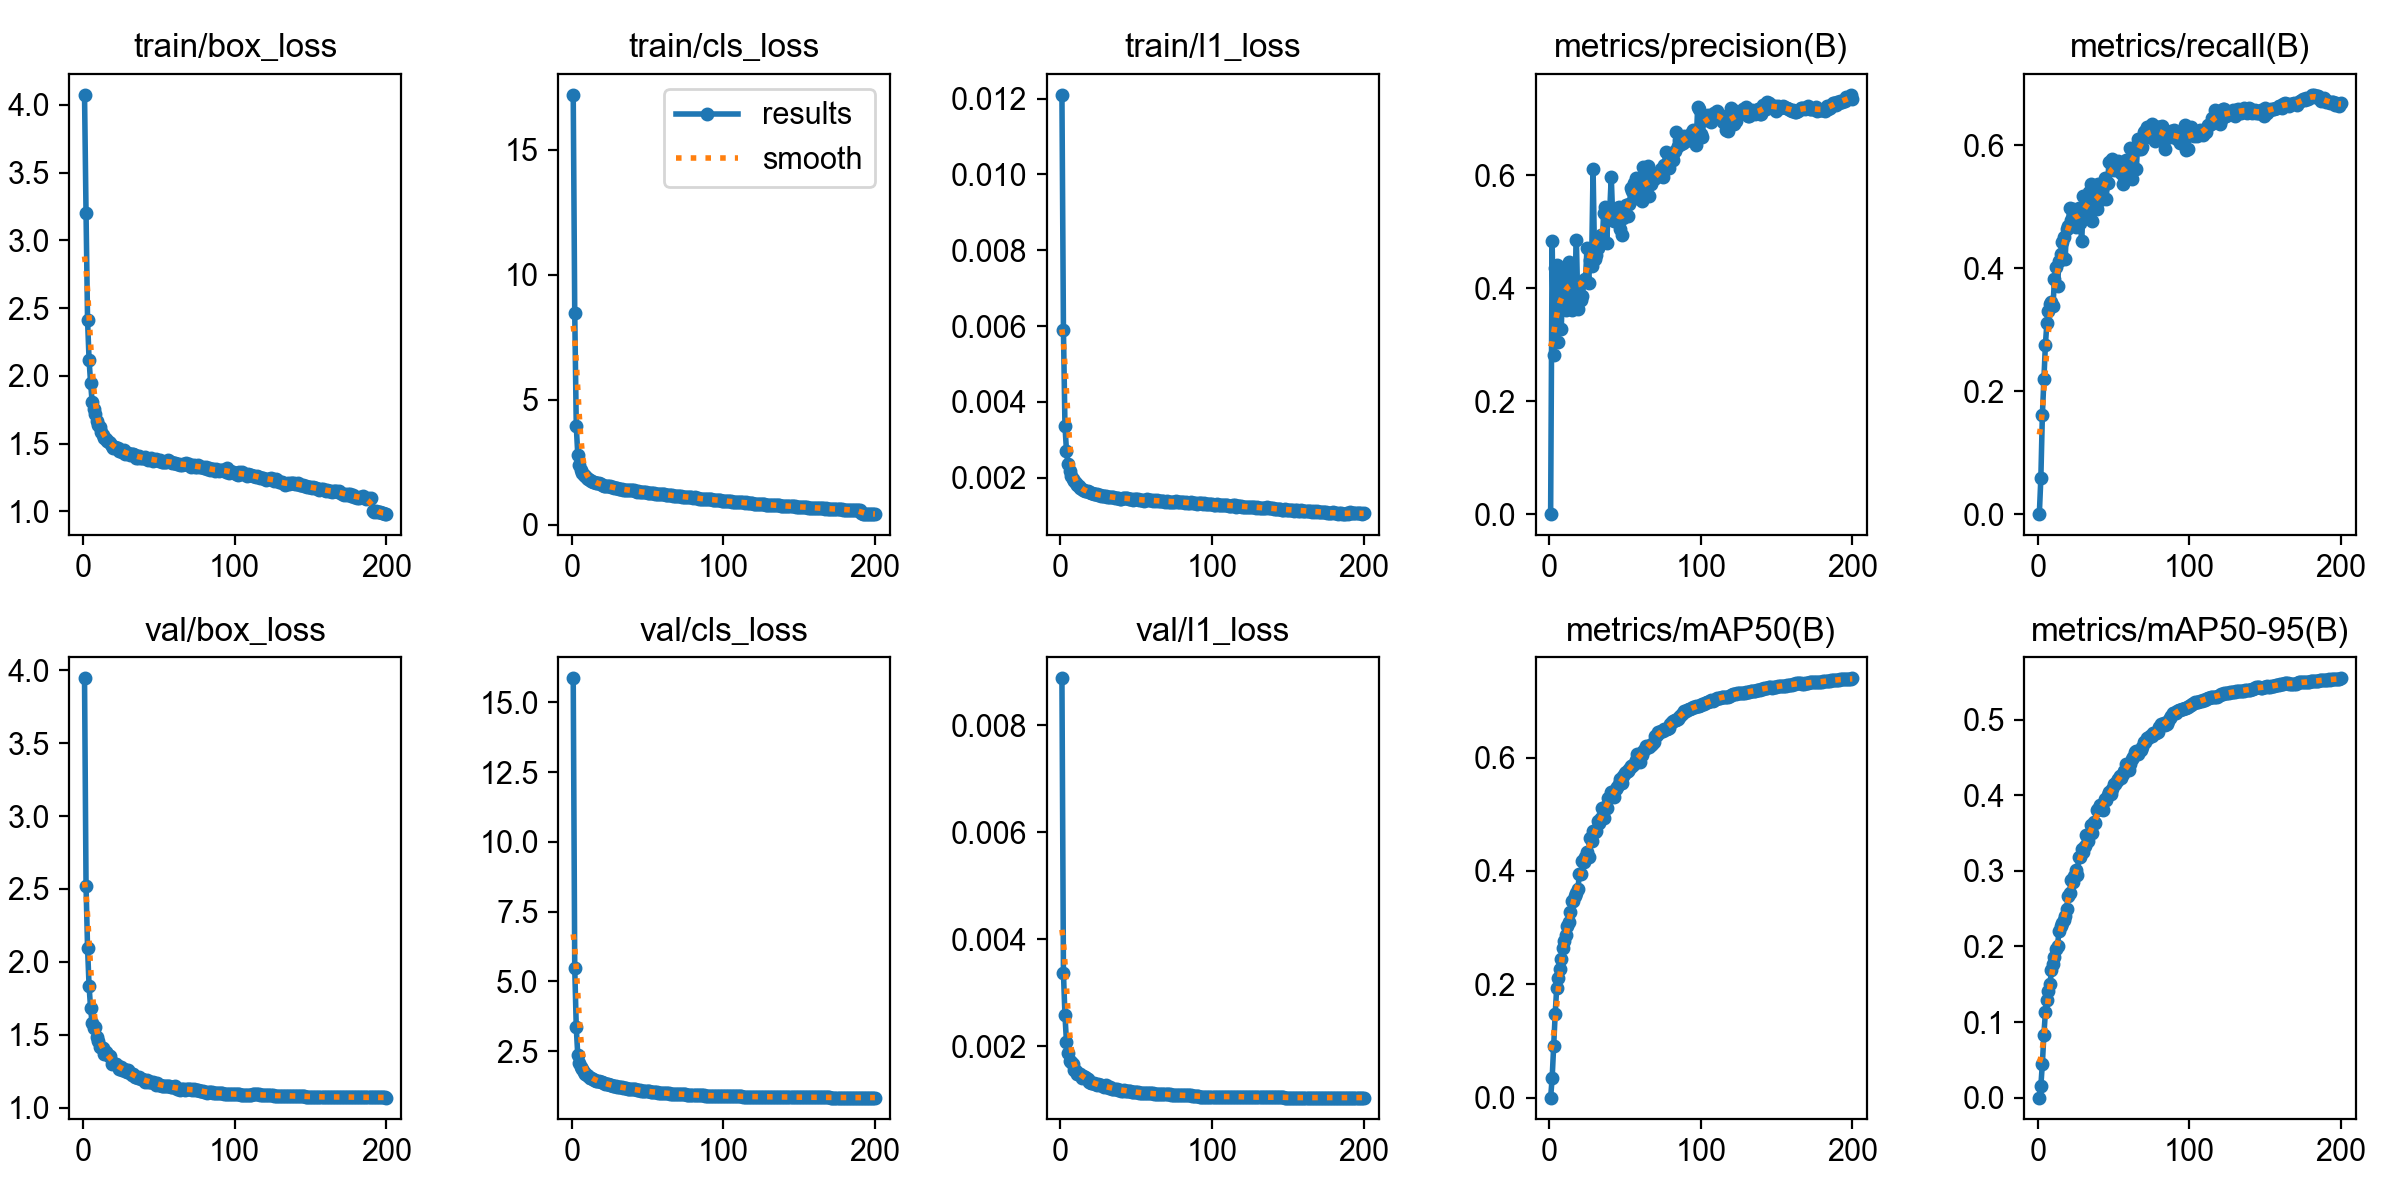

Values plotted in this chart, from the file beside it:
epoch, time, train/box_loss, train/cls_loss, train/l1_loss, metrics/precision(B), metrics/recall(B), metrics/mAP50(B), metrics/mAP50-95(B), val/box_loss, val/cls_loss, val/l1_loss, lr/pg0, lr/pg1, lr/pg2, lr/pg3, lr/pg4, lr/pg5, lr/pg6, lr/pg7
1, 400, 4.074, 17.2, 0.0121, 0, 0, 0, 0, 3.944, 15.85, 0.00888, 0.009983, 0.003328, 0.009983, 0.003328, 0.009983, 0.003328, 0.009983, 0.003328
2, 809.8, 3.2, 8.472, 0.00589, 0.484, 0.05816, 0.03417, 0.01538, 2.518, 5.474, 0.00337, 0.01988, 0.006628, 0.01988, 0.006628, 0.01988, 0.006628, 0.01988, 0.006628
3, 1210, 2.412, 3.972, 0.00337, 0.2824, 0.1607, 0.09027, 0.0447, 2.096, 3.363, 0.00258, 0.02969, 0.009895, 0.02969, 0.009895, 0.02969, 0.009895, 0.02969, 0.009895
4, 1611, 2.117, 2.808, 0.00271, 0.435, 0.2201, 0.1472, 0.083, 1.834, 2.352, 0.00208, 0.02955, 0.009851, 0.02955, 0.009851, 0.02955, 0.009851, 0.02955, 0.009851
5, 2014, 1.949, 2.41, 0.00237, 0.4406, 0.2755, 0.1934, 0.1129, 1.684, 2.07, 0.00188, 0.02941, 0.009802, 0.02941, 0.009802, 0.02941, 0.009802, 0.02941, 0.009802
6, 2426, 1.81, 2.181, 0.00217, 0.3056, 0.3114, 0.2108, 0.1296, 1.579, 1.929, 0.00172, 0.02926, 0.009753, 0.02926, 0.009753, 0.02926, 0.009753, 0.02926, 0.009753
7, 2801, 1.755, 2.085, 0.00205, 0.3952, 0.3298, 0.2263, 0.141, 1.551, 1.87, 0.00171, 0.02911, 0.009703, 0.02911, 0.009703, 0.02911, 0.009703, 0.02911, 0.009703
8, 3170, 1.722, 1.999, 0.00197, 0.3279, 0.3424, 0.245, 0.1501, 1.557, 1.749, 0.00166, 0.02896, 0.009654, 0.02896, 0.009654, 0.02896, 0.009654, 0.02896, 0.009654
9, 3539, 1.67, 1.941, 0.0019, 0.4151, 0.3455, 0.2644, 0.1682, 1.483, 1.689, 0.00156, 0.02881, 0.009604, 0.02881, 0.009604, 0.02881, 0.009604, 0.02881, 0.009604
10, 3908, 1.636, 1.884, 0.00185, 0.4292, 0.3381, 0.277, 0.1769, 1.46, 1.664, 0.00153, 0.02866, 0.009555, 0.02866, 0.009555, 0.02866, 0.009555, 0.02866, 0.009555
11, 4278, 1.623, 1.848, 0.00181, 0.362, 0.383, 0.2876, 0.1858, 1.417, 1.6, 0.00148, 0.02851, 0.009505, 0.02851, 0.009505, 0.02851, 0.009505, 0.02851, 0.009505
12, 4647, 1.585, 1.802, 0.00178, 0.3981, 0.4017, 0.3036, 0.1962, 1.415, 1.551, 0.00149, 0.02837, 0.009456, 0.02837, 0.009456, 0.02837, 0.009456, 0.02837, 0.009456
13, 5019, 1.567, 1.775, 0.00173, 0.4458, 0.3715, 0.3098, 0.2012, 1.409, 1.536, 0.00149, 0.02822, 0.009406, 0.02822, 0.009406, 0.02822, 0.009406, 0.02822, 0.009406
14, 5390, 1.54, 1.722, 0.00169, 0.4348, 0.4125, 0.3272, 0.2202, 1.37, 1.517, 0.00141, 0.02807, 0.009357, 0.02807, 0.009357, 0.02807, 0.009357, 0.02807, 0.009357
15, 5769, 1.535, 1.722, 0.00168, 0.3612, 0.423, 0.3464, 0.2265, 1.38, 1.478, 0.00144, 0.02792, 0.009307, 0.02792, 0.009307, 0.02792, 0.009307, 0.02792, 0.009307
16, 6150, 1.522, 1.693, 0.00165, 0.3826, 0.443, 0.3474, 0.2306, 1.371, 1.452, 0.00142, 0.02777, 0.009258, 0.02777, 0.009258, 0.02777, 0.009258, 0.02777, 0.009258
17, 6527, 1.516, 1.667, 0.00164, 0.4101, 0.45, 0.3554, 0.2356, 1.352, 1.434, 0.0014, 0.02762, 0.009208, 0.02762, 0.009208, 0.02762, 0.009208, 0.02762, 0.009208
18, 6898, 1.508, 1.666, 0.00165, 0.4859, 0.4154, 0.3607, 0.24, 1.353, 1.434, 0.00138, 0.02748, 0.009158, 0.02748, 0.009158, 0.02748, 0.009158, 0.02748, 0.009158
19, 7274, 1.482, 1.626, 0.00162, 0.3624, 0.4637, 0.3686, 0.2492, 1.303, 1.404, 0.00134, 0.02733, 0.009109, 0.02733, 0.009109, 0.02733, 0.009109, 0.02733, 0.009109
20, 7644, 1.465, 1.609, 0.00159, 0.4094, 0.469, 0.3947, 0.2669, 1.305, 1.388, 0.00131, 0.02718, 0.009059, 0.02718, 0.009059, 0.02718, 0.009059, 0.02718, 0.009059
21, 8017, 1.475, 1.579, 0.00159, 0.3797, 0.4977, 0.3952, 0.2704, 1.303, 1.36, 0.00132, 0.02703, 0.00901, 0.02703, 0.00901, 0.02703, 0.00901, 0.02703, 0.00901
22, 8390, 1.471, 1.574, 0.00158, 0.3871, 0.4782, 0.417, 0.2882, 1.299, 1.343, 0.00131, 0.02688, 0.00896, 0.02688, 0.00896, 0.02688, 0.00896, 0.02688, 0.00896
23, 8762, 1.466, 1.557, 0.00157, 0.4139, 0.4968, 0.4152, 0.2858, 1.285, 1.327, 0.0013, 0.02673, 0.008911, 0.02673, 0.008911, 0.02673, 0.008911, 0.02673, 0.008911
24, 9135, 1.447, 1.549, 0.00156, 0.4162, 0.4886, 0.4253, 0.2927, 1.263, 1.324, 0.00128, 0.02658, 0.008861, 0.02658, 0.008861, 0.02658, 0.008861, 0.02658, 0.008861
25, 9513, 1.442, 1.539, 0.00155, 0.4716, 0.4672, 0.4327, 0.3008, 1.283, 1.308, 0.00129, 0.02644, 0.008812, 0.02644, 0.008812, 0.02644, 0.008812, 0.02644, 0.008812
26, 9894, 1.441, 1.506, 0.00154, 0.4093, 0.493, 0.4248, 0.295, 1.258, 1.285, 0.00127, 0.02629, 0.008762, 0.02629, 0.008762, 0.02629, 0.008762, 0.02629, 0.008762
27, 10272, 1.449, 1.523, 0.00153, 0.4506, 0.4986, 0.4583, 0.3186, 1.265, 1.27, 0.00128, 0.02614, 0.008713, 0.02614, 0.008713, 0.02614, 0.008713, 0.02614, 0.008713
28, 10650, 1.425, 1.497, 0.00152, 0.4401, 0.4728, 0.4536, 0.3179, 1.251, 1.25, 0.00125, 0.02599, 0.008663, 0.02599, 0.008663, 0.02599, 0.008663, 0.02599, 0.008663
29, 11024, 1.427, 1.473, 0.00152, 0.6108, 0.4435, 0.4713, 0.3289, 1.245, 1.249, 0.00124, 0.02584, 0.008614, 0.02584, 0.008614, 0.02584, 0.008614, 0.02584, 0.008614
30, 11399, 1.429, 1.465, 0.00153, 0.4515, 0.5169, 0.4679, 0.3249, 1.261, 1.227, 0.00127, 0.02569, 0.008564, 0.02569, 0.008564, 0.02569, 0.008564, 0.02569, 0.008564
31, 11776, 1.413, 1.454, 0.0015, 0.4584, 0.4919, 0.4712, 0.3333, 1.239, 1.227, 0.00123, 0.02555, 0.008515, 0.02555, 0.008515, 0.02555, 0.008515, 0.02555, 0.008515
32, 12150, 1.421, 1.437, 0.00149, 0.4708, 0.5175, 0.4875, 0.3476, 1.225, 1.212, 0.00122, 0.0254, 0.008466, 0.0254, 0.008466, 0.0254, 0.008466, 0.0254, 0.008466
33, 12521, 1.423, 1.438, 0.0015, 0.4786, 0.5027, 0.4841, 0.3398, 1.231, 1.222, 0.00123, 0.02525, 0.008416, 0.02525, 0.008416, 0.02525, 0.008416, 0.02525, 0.008416
34, 12894, 1.413, 1.419, 0.0015, 0.4946, 0.5234, 0.4928, 0.3491, 1.213, 1.199, 0.00121, 0.0251, 0.008367, 0.0251, 0.008367, 0.0251, 0.008367, 0.0251, 0.008367
35, 13271, 1.392, 1.41, 0.00149, 0.4802, 0.5371, 0.5113, 0.3604, 1.214, 1.18, 0.00121, 0.02495, 0.008317, 0.02495, 0.008317, 0.02495, 0.008317, 0.02495, 0.008317
36, 13655, 1.395, 1.405, 0.00147, 0.5339, 0.4773, 0.4942, 0.3504, 1.203, 1.193, 0.0012, 0.0248, 0.008268, 0.0248, 0.008268, 0.0248, 0.008268, 0.0248, 0.008268
37, 14040, 1.412, 1.409, 0.00147, 0.5447, 0.501, 0.5127, 0.3648, 1.209, 1.164, 0.00121, 0.02465, 0.008218, 0.02465, 0.008218, 0.02465, 0.008218, 0.02465, 0.008218
38, 14414, 1.398, 1.399, 0.00147, 0.4794, 0.5154, 0.5107, 0.3632, 1.198, 1.151, 0.00119, 0.02451, 0.008169, 0.02451, 0.008169, 0.02451, 0.008169, 0.02451, 0.008169
39, 14788, 1.397, 1.383, 0.00145, 0.5415, 0.497, 0.5292, 0.3805, 1.198, 1.146, 0.00119, 0.02436, 0.008119, 0.02436, 0.008119, 0.02436, 0.008119, 0.02436, 0.008119
40, 15174, 1.394, 1.38, 0.00145, 0.5382, 0.5371, 0.5304, 0.3824, 1.193, 1.142, 0.00117, 0.02421, 0.00807, 0.02421, 0.00807, 0.02421, 0.00807, 0.02421, 0.00807
41, 15547, 1.403, 1.38, 0.00147, 0.5978, 0.5114, 0.5389, 0.3874, 1.178, 1.132, 0.00117, 0.02406, 0.00802, 0.02406, 0.00802, 0.02406, 0.00802, 0.02406, 0.00802
42, 15917, 1.387, 1.363, 0.00146, 0.5211, 0.513, 0.5341, 0.384, 1.189, 1.135, 0.00118, 0.02391, 0.007971, 0.02391, 0.007971, 0.02391, 0.007971, 0.02391, 0.007971
43, 16286, 1.377, 1.338, 0.00147, 0.5195, 0.5333, 0.5313, 0.3806, 1.179, 1.115, 0.00117, 0.02376, 0.007921, 0.02376, 0.007921, 0.02376, 0.007921, 0.02376, 0.007921
44, 16651, 1.389, 1.356, 0.00146, 0.5224, 0.5472, 0.545, 0.395, 1.175, 1.106, 0.00116, 0.02361, 0.007872, 0.02361, 0.007872, 0.02361, 0.007872, 0.02361, 0.007872
45, 17024, 1.392, 1.325, 0.00145, 0.5421, 0.5128, 0.549, 0.3941, 1.18, 1.103, 0.00117, 0.02347, 0.007822, 0.02347, 0.007822, 0.02347, 0.007822, 0.02347, 0.007822
46, 17398, 1.372, 1.315, 0.00143, 0.5441, 0.5391, 0.5543, 0.4, 1.179, 1.088, 0.00116, 0.02332, 0.007772, 0.02332, 0.007772, 0.02332, 0.007772, 0.02332, 0.007772
47, 17776, 1.38, 1.312, 0.00144, 0.5045, 0.5735, 0.5616, 0.4037, 1.171, 1.075, 0.00115, 0.02317, 0.007723, 0.02317, 0.007723, 0.02317, 0.007723, 0.02317, 0.007723
48, 18151, 1.385, 1.313, 0.00142, 0.495, 0.5733, 0.5559, 0.4011, 1.156, 1.077, 0.00114, 0.02302, 0.007673, 0.02302, 0.007673, 0.02302, 0.007673, 0.02302, 0.007673
49, 18520, 1.376, 1.3, 0.00144, 0.5235, 0.5777, 0.5675, 0.4088, 1.171, 1.062, 0.00115, 0.02287, 0.007624, 0.02287, 0.007624, 0.02287, 0.007624, 0.02287, 0.007624
50, 18890, 1.372, 1.29, 0.00143, 0.5346, 0.5591, 0.5724, 0.4144, 1.16, 1.059, 0.00114, 0.02272, 0.007574, 0.02272, 0.007574, 0.02272, 0.007574, 0.02272, 0.007574
51, 19256, 1.377, 1.293, 0.00143, 0.5473, 0.5655, 0.5741, 0.4144, 1.156, 1.064, 0.00114, 0.02258, 0.007525, 0.02258, 0.007525, 0.02258, 0.007525, 0.02258, 0.007525
52, 19625, 1.366, 1.271, 0.00142, 0.528, 0.5658, 0.5767, 0.4187, 1.15, 1.054, 0.00113, 0.02243, 0.007476, 0.02243, 0.007476, 0.02243, 0.007476, 0.02243, 0.007476
53, 19994, 1.363, 1.272, 0.0014, 0.5486, 0.5741, 0.5804, 0.4217, 1.152, 1.05, 0.00113, 0.02228, 0.007426, 0.02228, 0.007426, 0.02228, 0.007426, 0.02228, 0.007426
54, 20365, 1.366, 1.271, 0.00142, 0.5769, 0.5636, 0.5849, 0.4261, 1.151, 1.04, 0.00113, 0.02213, 0.007377, 0.02213, 0.007377, 0.02213, 0.007377, 0.02213, 0.007377
55, 20732, 1.365, 1.253, 0.00139, 0.572, 0.5543, 0.5852, 0.4233, 1.151, 1.04, 0.00113, 0.02198, 0.007327, 0.02198, 0.007327, 0.02198, 0.007327, 0.02198, 0.007327
56, 21102, 1.38, 1.258, 0.00142, 0.5858, 0.5367, 0.5893, 0.4283, 1.149, 1.04, 0.00112, 0.02183, 0.007278, 0.02183, 0.007278, 0.02183, 0.007278, 0.02183, 0.007278
57, 21494, 1.371, 1.257, 0.00143, 0.5954, 0.5491, 0.5965, 0.4317, 1.146, 1.021, 0.00112, 0.02168, 0.007228, 0.02168, 0.007228, 0.02168, 0.007228, 0.02168, 0.007228
58, 21864, 1.368, 1.244, 0.00141, 0.5603, 0.5757, 0.6057, 0.4418, 1.141, 1.008, 0.00112, 0.02154, 0.007178, 0.02154, 0.007178, 0.02154, 0.007178, 0.02154, 0.007178
59, 22233, 1.358, 1.222, 0.00141, 0.5876, 0.5672, 0.6014, 0.4392, 1.143, 1.009, 0.00112, 0.02139, 0.007129, 0.02139, 0.007129, 0.02139, 0.007129, 0.02139, 0.007129
60, 22603, 1.357, 1.244, 0.00141, 0.5691, 0.5501, 0.5931, 0.4336, 1.141, 1.015, 0.00112, 0.02124, 0.007079, 0.02124, 0.007079, 0.02124, 0.007079, 0.02124, 0.007079
... 140 more rows
